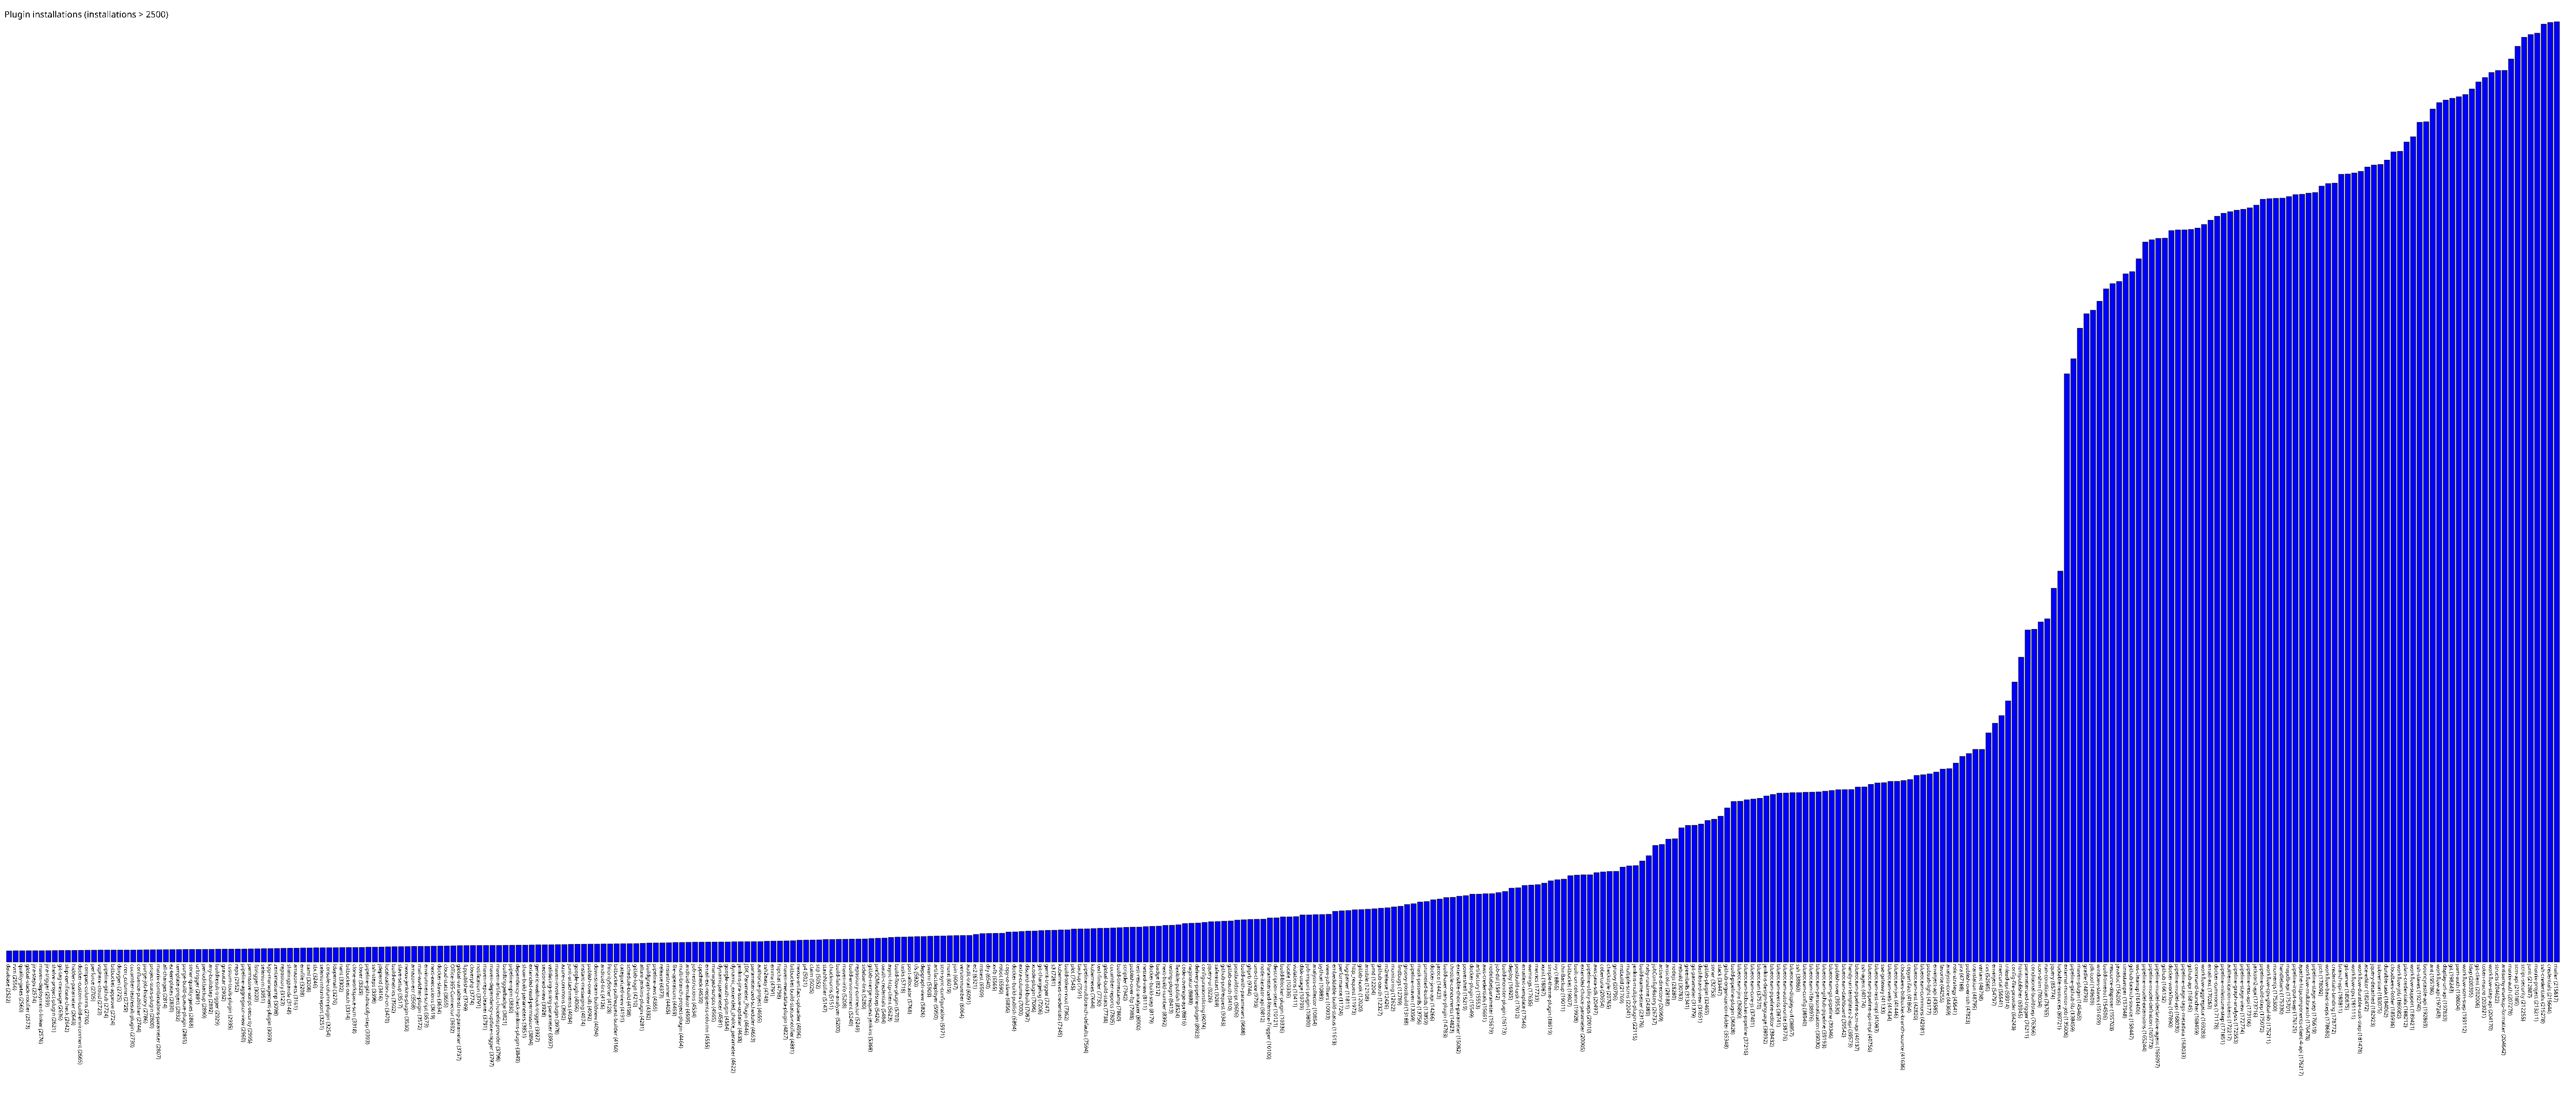

The table this chart was drawn from, first rows:
database, 2522
rvm, 2556
quality-gates, 2560
global-slack-notifier, 2573
jira-steps, 2574
maven-deployment-linker, 2576
jira-trigger, 2599
shelve-project-plugin, 2621
git-tag-message, 2636
skip-certificate-check, 2642
hidden-parameter, 2643
docker-custom-build-environment, 2665
compact-columns, 2700
perforce, 2705
vsphere-cloud, 2723
pipeline-github, 2724
bitbucket-approve, 2724
doxygen, 2725
cron_column, 2729
cucumber-testresult-plugin, 2730
confluence-publisher, 2744
purge-job-history, 2786
project-stats-plugin, 2800
matrix-combinations-parameter, 2807
all-changes, 2814
ez-templates, 2830
template-project, 2832
purge-build-queue-plugin, 2865
sonar-quality-gates, 2868
urltrigger, 2881
periodicbackup, 2890
any-buildstep, 2892
buildresult-trigger, 2929
gravatar, 2932
custom-tools-plugin, 2935
repo, 2952
pipeline-aggregator-view, 2960
permissive-script-security, 2995
fstrigger, 3020
selenium, 3051
kpp-management-plugin, 3059
zentimestamp, 3098
repository, 3123
shiningpanda, 3148
amazon-ecs, 3161
envfile, 3208
saml, 3208
sbt, 3246
seleniumhtmlreport, 3251
console-column-plugin, 3254
ldapemail, 3276
nant, 3302
bitbucket-oauth, 3314
clone-workspace-scm, 3318
clover, 3329
pipeline-githubnotify-step, 3393
ssh-steps, 3398
jdepend, 3416
localization-zh-cn, 3470
build-metrics, 3502
slave-setup, 3517
... 330 more rows
